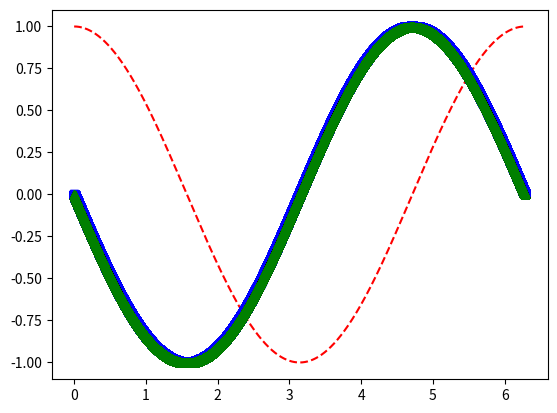
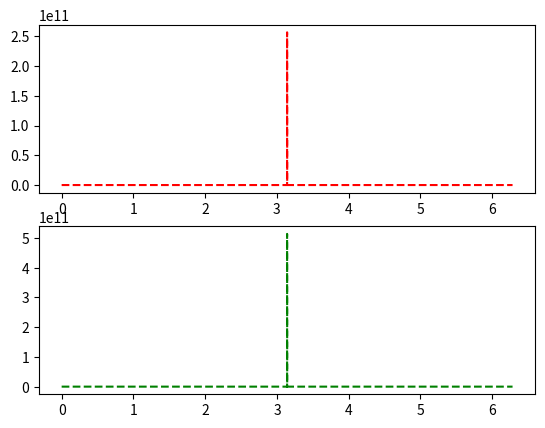
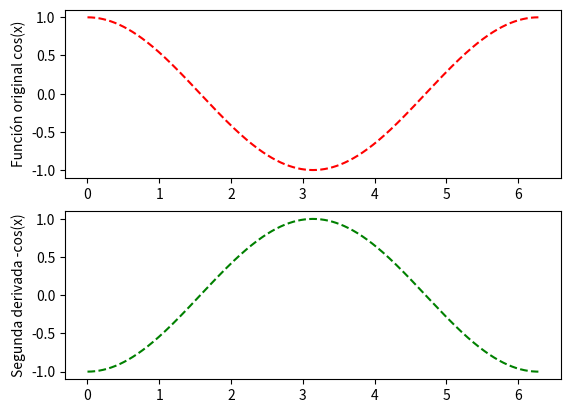
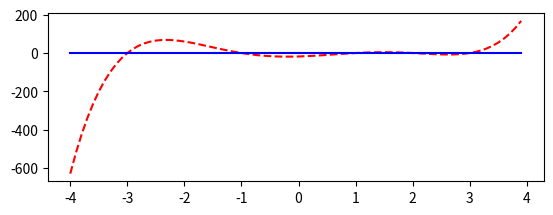

Source code (Python) for these figures, in order:
# Derivación: Ejercicios 
# Ejercicio 1

import numpy as np
import matplotlib.pylab as plt

def funcion(x):
    return np.cos(x)

M = 99999
a = 0
b = np.pi*2
x_0 = np.linspace(a, b, M)
yx_0 = funcion(x_0)
print("yx:", yx_0)

# 1a.) Implemente el algoritmo que le permita calcular la derivada de la 
# función para los puntos en el intervalo 0 a 2pi usando forward difference
    

def forwardDifference(x, yx):
  return (yx[1:] - yx[:-1]) / (x[1] - x[0])

resultado_forwardDifference = forwardDifference(x_0,yx_0)
print(f"El resultado usando forward difference es: {resultado_forwardDifference}")

# 1b.) Implemente el algoritmo que le permita calcular la derivada de la 
# función para los puntos en el intervalo 0 a 2pi usando diferencia central.

def centralDifference(x, yx):
  return (yx[2:] - yx[:-2]) / (x[2] - x[0])

resultado_centralDifference = centralDifference(x_0,yx_0)
print(f"El resultado usando central difference es: {resultado_centralDifference}")

# 1c.) Haga una gráfica de la función y sus derivadas obtenidas usando los dos 
# métodos antes mencionado. Guarde dicha gráfica sin mostrarla en DerivadaFun.pdf

plt.plot(x_0, funcion(x_0), 'r--')


plt.plot(x_0[:-1], forwardDifference(x_0,yx_0), 'bs')


plt.plot(x_0[:-2], centralDifference(x_0,yx_0), 'g^')


plt.savefig('DerivadaFun.png')
plt.close()


# 1d). Haga una grafica con dos subplots (uno por cada metodo) del error 
# |(valor numérico - valor analitico)/valor analitico| en el intervalo. Guarde dicha gráfica sin mostrarla en ErrorDerivada.pdf

valor_analitico = - np.sin(x_0)


errorForward = np.abs((valor_analitico[1:-1] - resultado_forwardDifference[1:])/(valor_analitico[1:-1]))
errorCentral = np.abs((valor_analitico[1:-2] - resultado_centralDifference[1:])/(valor_analitico[1:-2]))

plt.figure(1)

plt.subplot(211)
plt.plot(x_0[1:-1], errorForward, 'r--')
plt.subplot(212)
plt.plot(x_0[1:-2], errorCentral, 'g--')

plt.savefig('ErrorDerivada.png')
plt.close()

# 1e). Implemente el algoritmo que le permita calcular la segunda derivada de la 
# función en el intervalo 0 a 2pi. Haga una gráfica de la función
# y su segunda derivada. Guarde dicha gráfica sin mostrarla en 2DerivadaFun.pdf.

def segundaDerivada(x, yx):
  h2 = np.square(x[1] - x[0])
  return ((yx[2:] + yx[:-2]) - 2*yx[1:-1]) / h2

plt.figure(2)

plt.subplot(211)
plt.plot(x_0, yx_0, "r--")
plt.ylabel("Función original cos(x)")

plt.subplot(212)
plt.plot(x_0[1:-1], segundaDerivada(x_0,yx_0), "g--")
plt.ylabel("Segunda derivada -cos(x)")

plt.savefig("2DerivadaFun.pdf")
plt.close()

# ----------------------------------------------------------------------


# Ejercicio 2:
# La idea de este ejercicio es que exploren la convergencia del método de 
# Newton-Raphson para encontrar los ceros del siguiente polinomio:

def poli(x):
  return (x**5)-(2.0*x**4)-(10.0*x**3)+(20.0*x*x)+ (9.0*x)-18.0

# Para esto:
# 1a.) Haga una grafica del polinomio en el intervalo [-4:4].Guarde dicha 
# gráfica sin mostrarla.

c = -4
d = 4
W = 0.1
t = np.arange(c, d, W)
plt.figure(3)

plt.subplot(211)
plt.plot(t, poli(t), "r--", t, np.zeros(t.shape), "b")
plt.savefig("NRpoli.pdf")
plt.close("all")

# 1b.) Usando su implementación de Newton-Raphson, imprima el valor de una 
# raíz x0_r del polinomio encontrada si usa como x_guess inicial
# el valor -3. Imprima el valor de x0_r encontrado y de f(x0_r)

def funcion(xx):
  return np.cos(xx)

x_guess = -3
error = 10**(-5)

def derivadaFuncion(xx):
  return -np.sin(xx)

def newtonRaphson(guess, e, repetitions = 100000):
  for _ in range(repetitions):
    fguess = funcion(guess)
    dguess = derivadaFuncion(guess)
    
    if np.abs(fguess) < e:
      return guess

    deltaX = -fguess/dguess
    guess = guess + deltaX
  print("No se encontró una raíz")


x0_r = newtonRaphson(x_guess, error)
print(f"El valor de x0_r es {x0_r}, y su imagen f(x0_r) es {funcion(x0_r)}")
 
